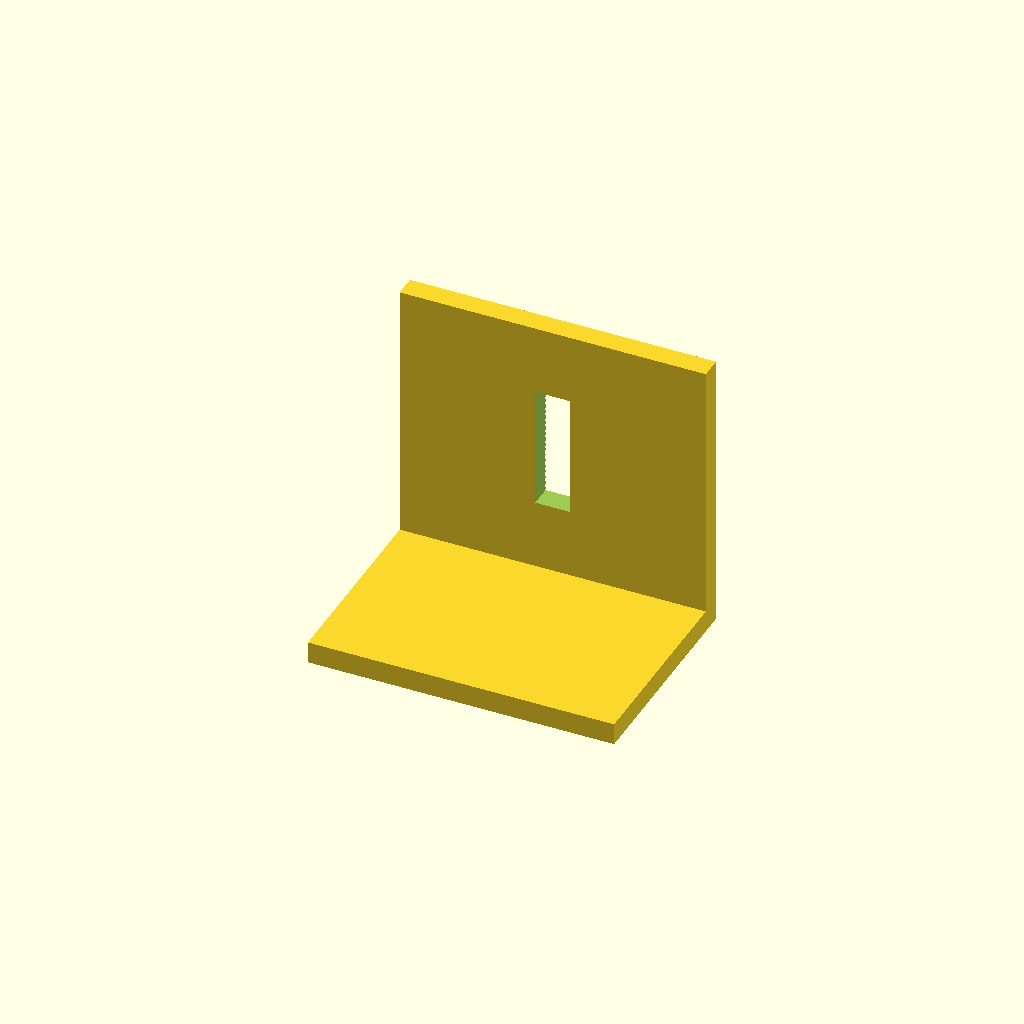
Cell 1: rendered with the file's own defaults.
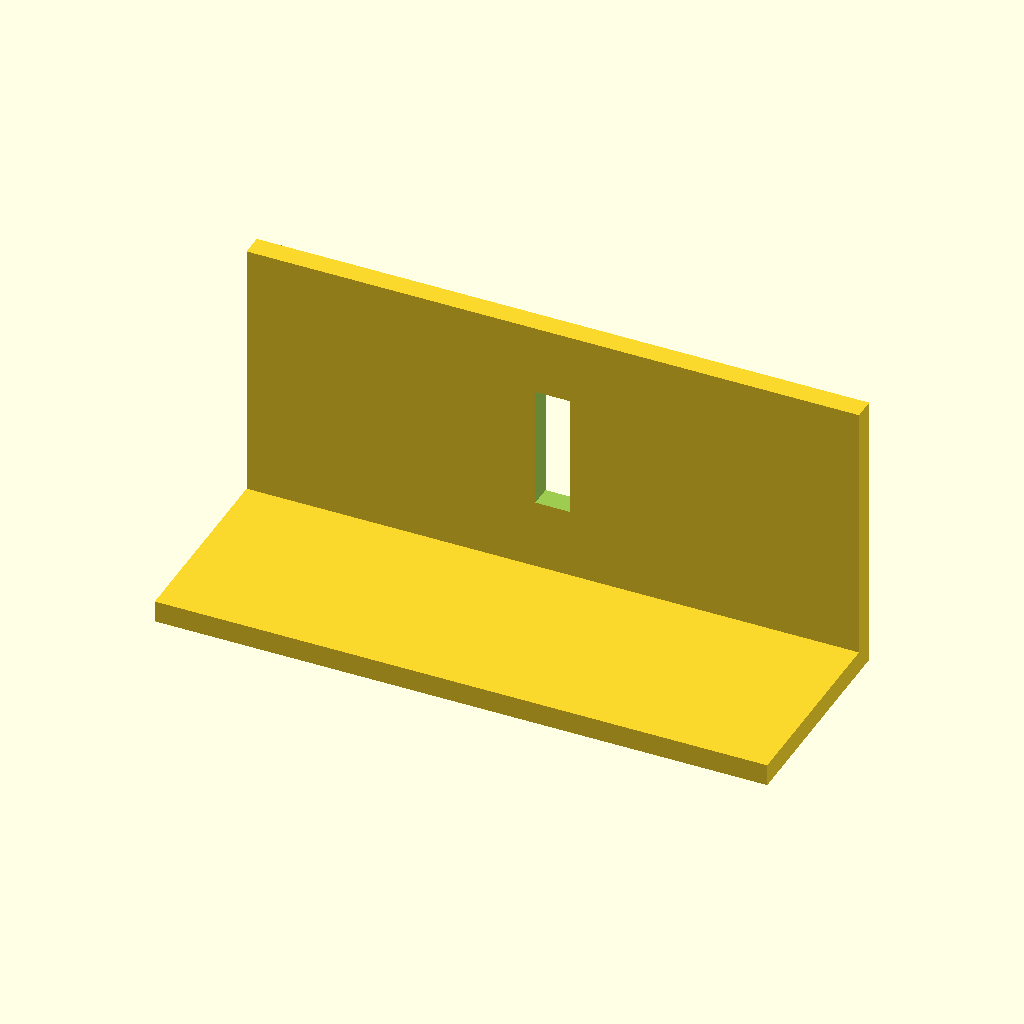
Cell 2 — width set to 140, the other parameters unchanged.
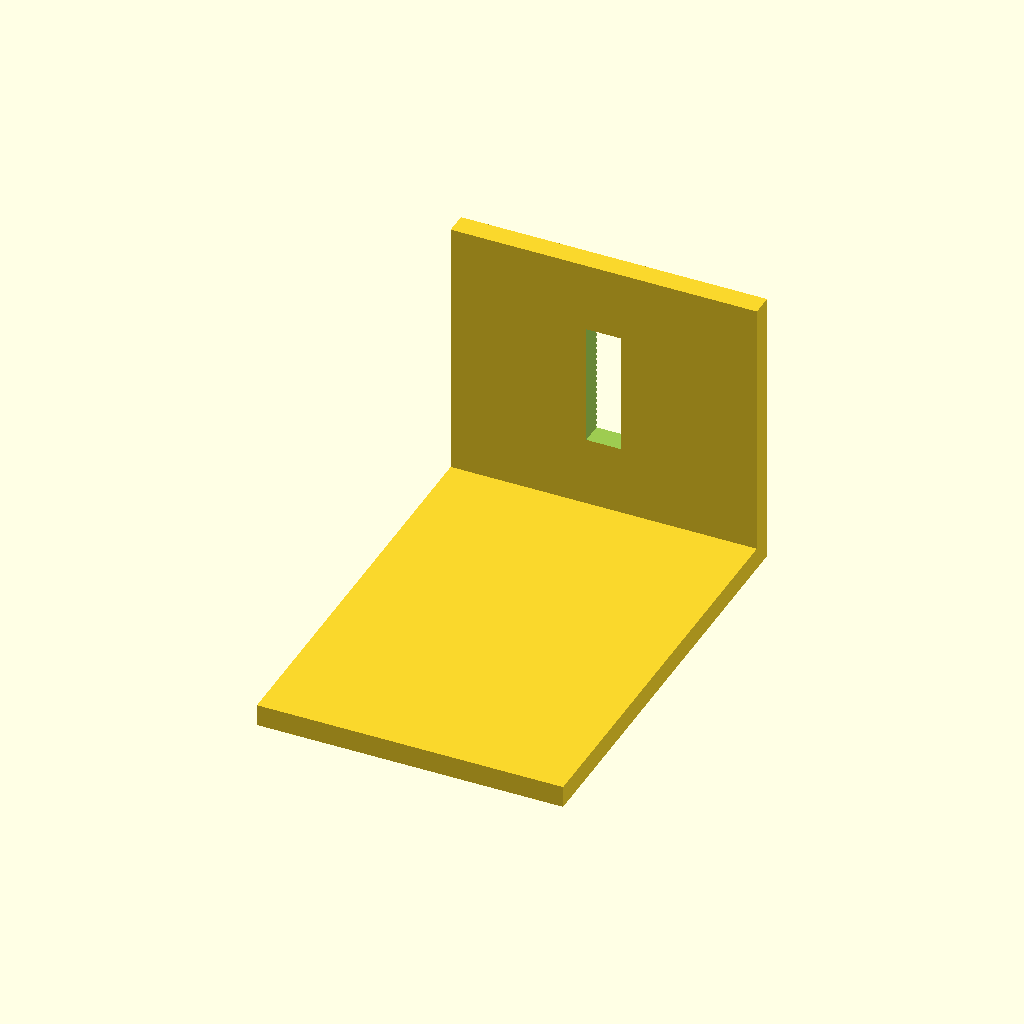
Cell 3 — depth set to 100, the other parameters unchanged.
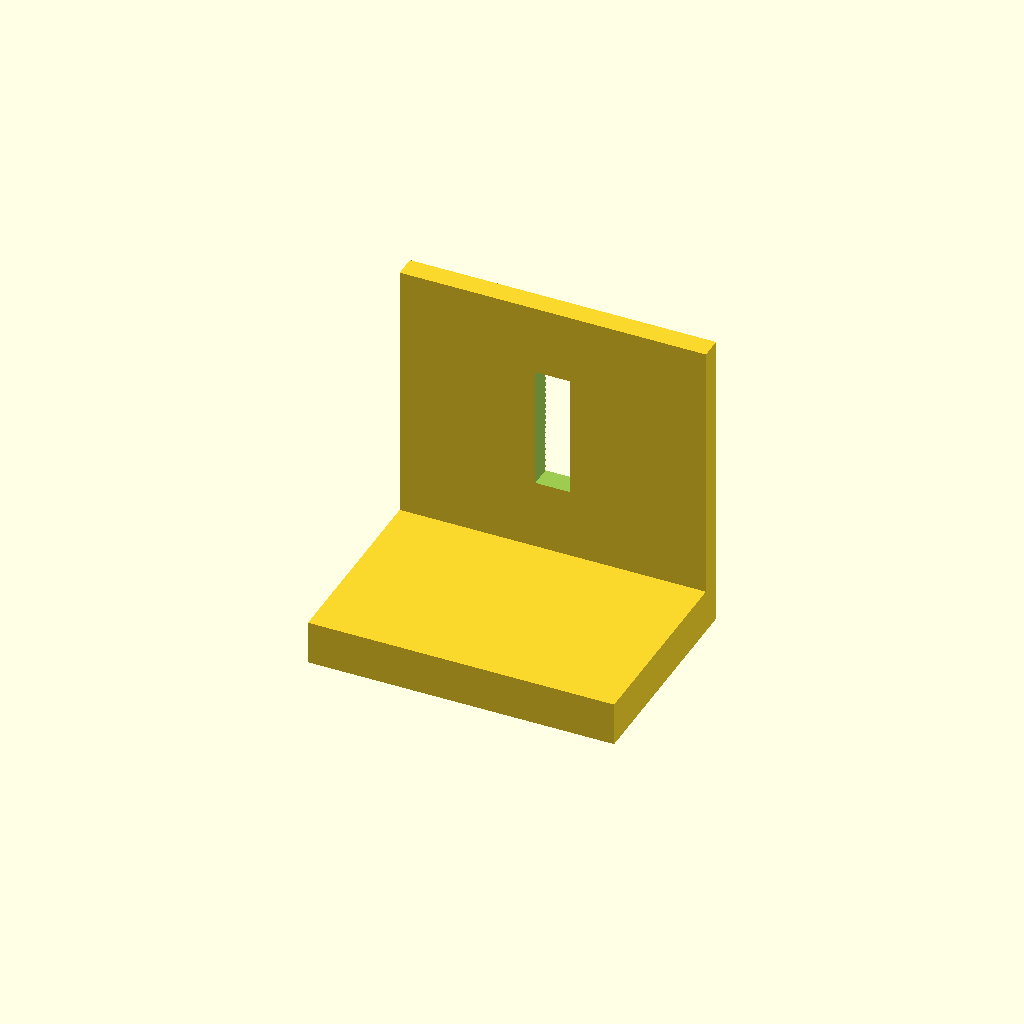
Cell 4: base_height = 10 (everything else at default).
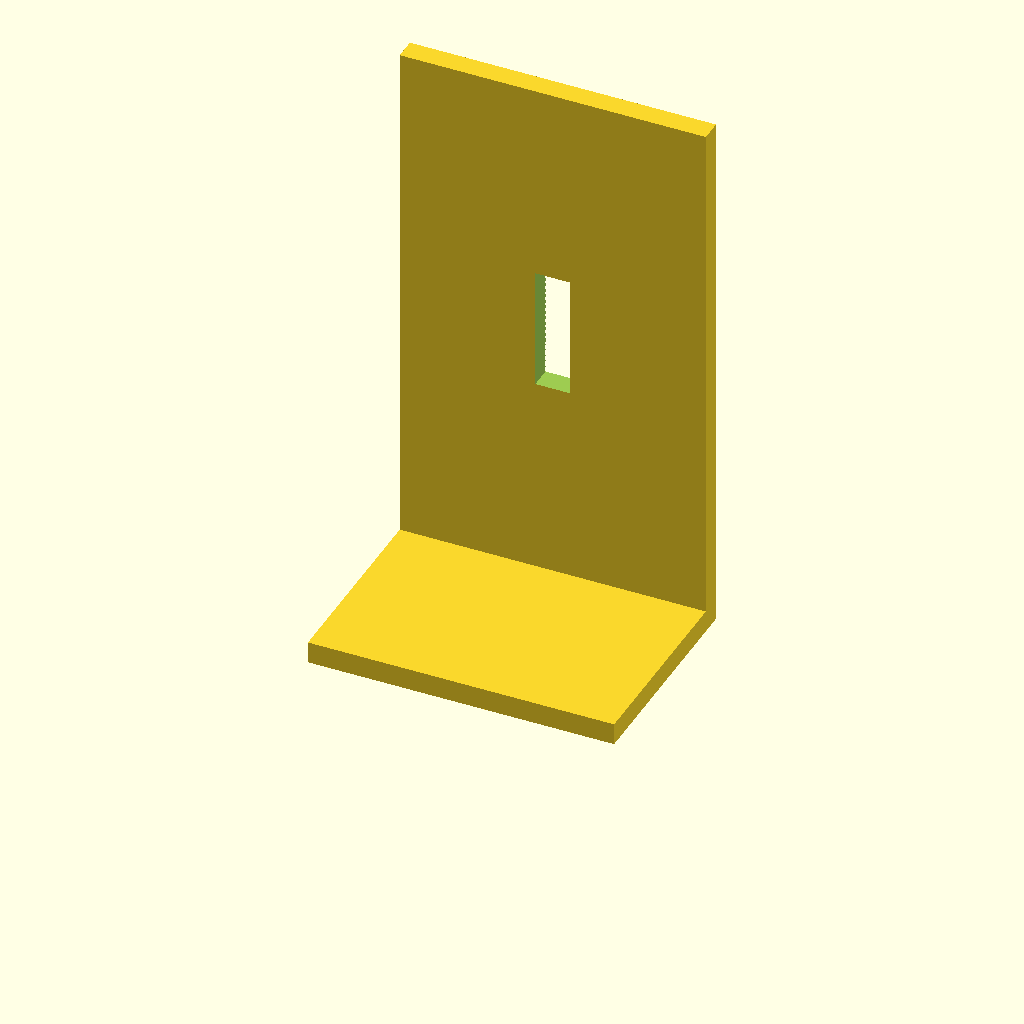
Cell 5: back_height = 120 (everything else at default).
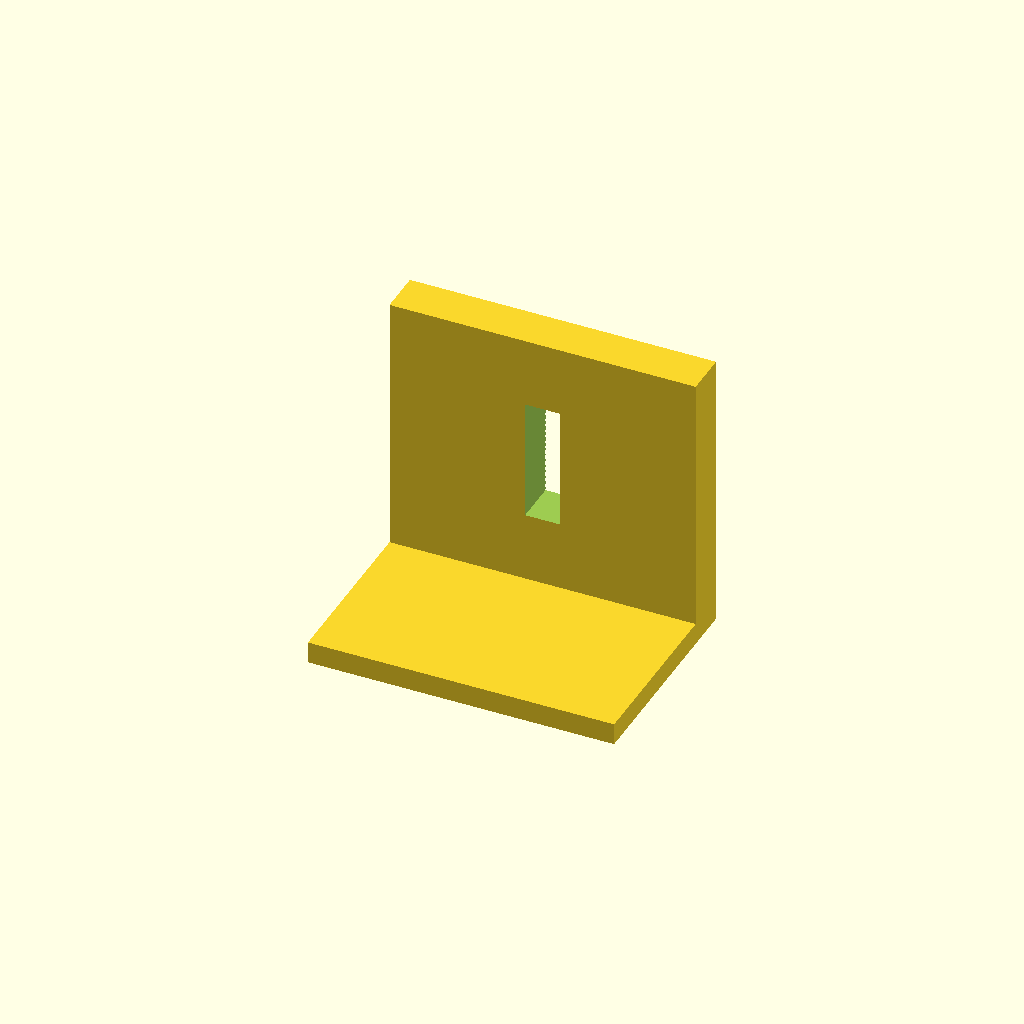
Cell 6: back_thickness = 10 (everything else at default).
All cells are drawn from one camera (rotation 55°, 0°, 25°, orthographic, colour scheme Cornfield), so only the parameter changes between them.
OpenSCAD source file task/task-c/openscad/task-21/init_file/task-021_initial.scad:
// Starter bracket parameters for task-021.
$fn = 48;

width = 70;
depth = 50;
base_height = 5;
back_height = 60;
back_thickness = 5;
slot_width = 8;
slot_height = 28;

difference() {
  union() {
    translate([-width / 2, -depth / 2, 0])
      cube([width, depth, base_height]);
    translate([-width / 2, depth / 2 - back_thickness, base_height])
      cube([width, back_thickness, back_height]);
  }

  translate([0, depth / 2 - back_thickness / 2, base_height + back_height / 2])
    cube([slot_width, back_thickness + 3, slot_height], center = true);
}
Customizer parameters (derived from the source; name, type, default, range or options):
width: number, default 70
depth: number, default 50
base_height: number, default 5
back_height: number, default 60
back_thickness: number, default 5
slot_width: number, default 8
slot_height: number, default 28
